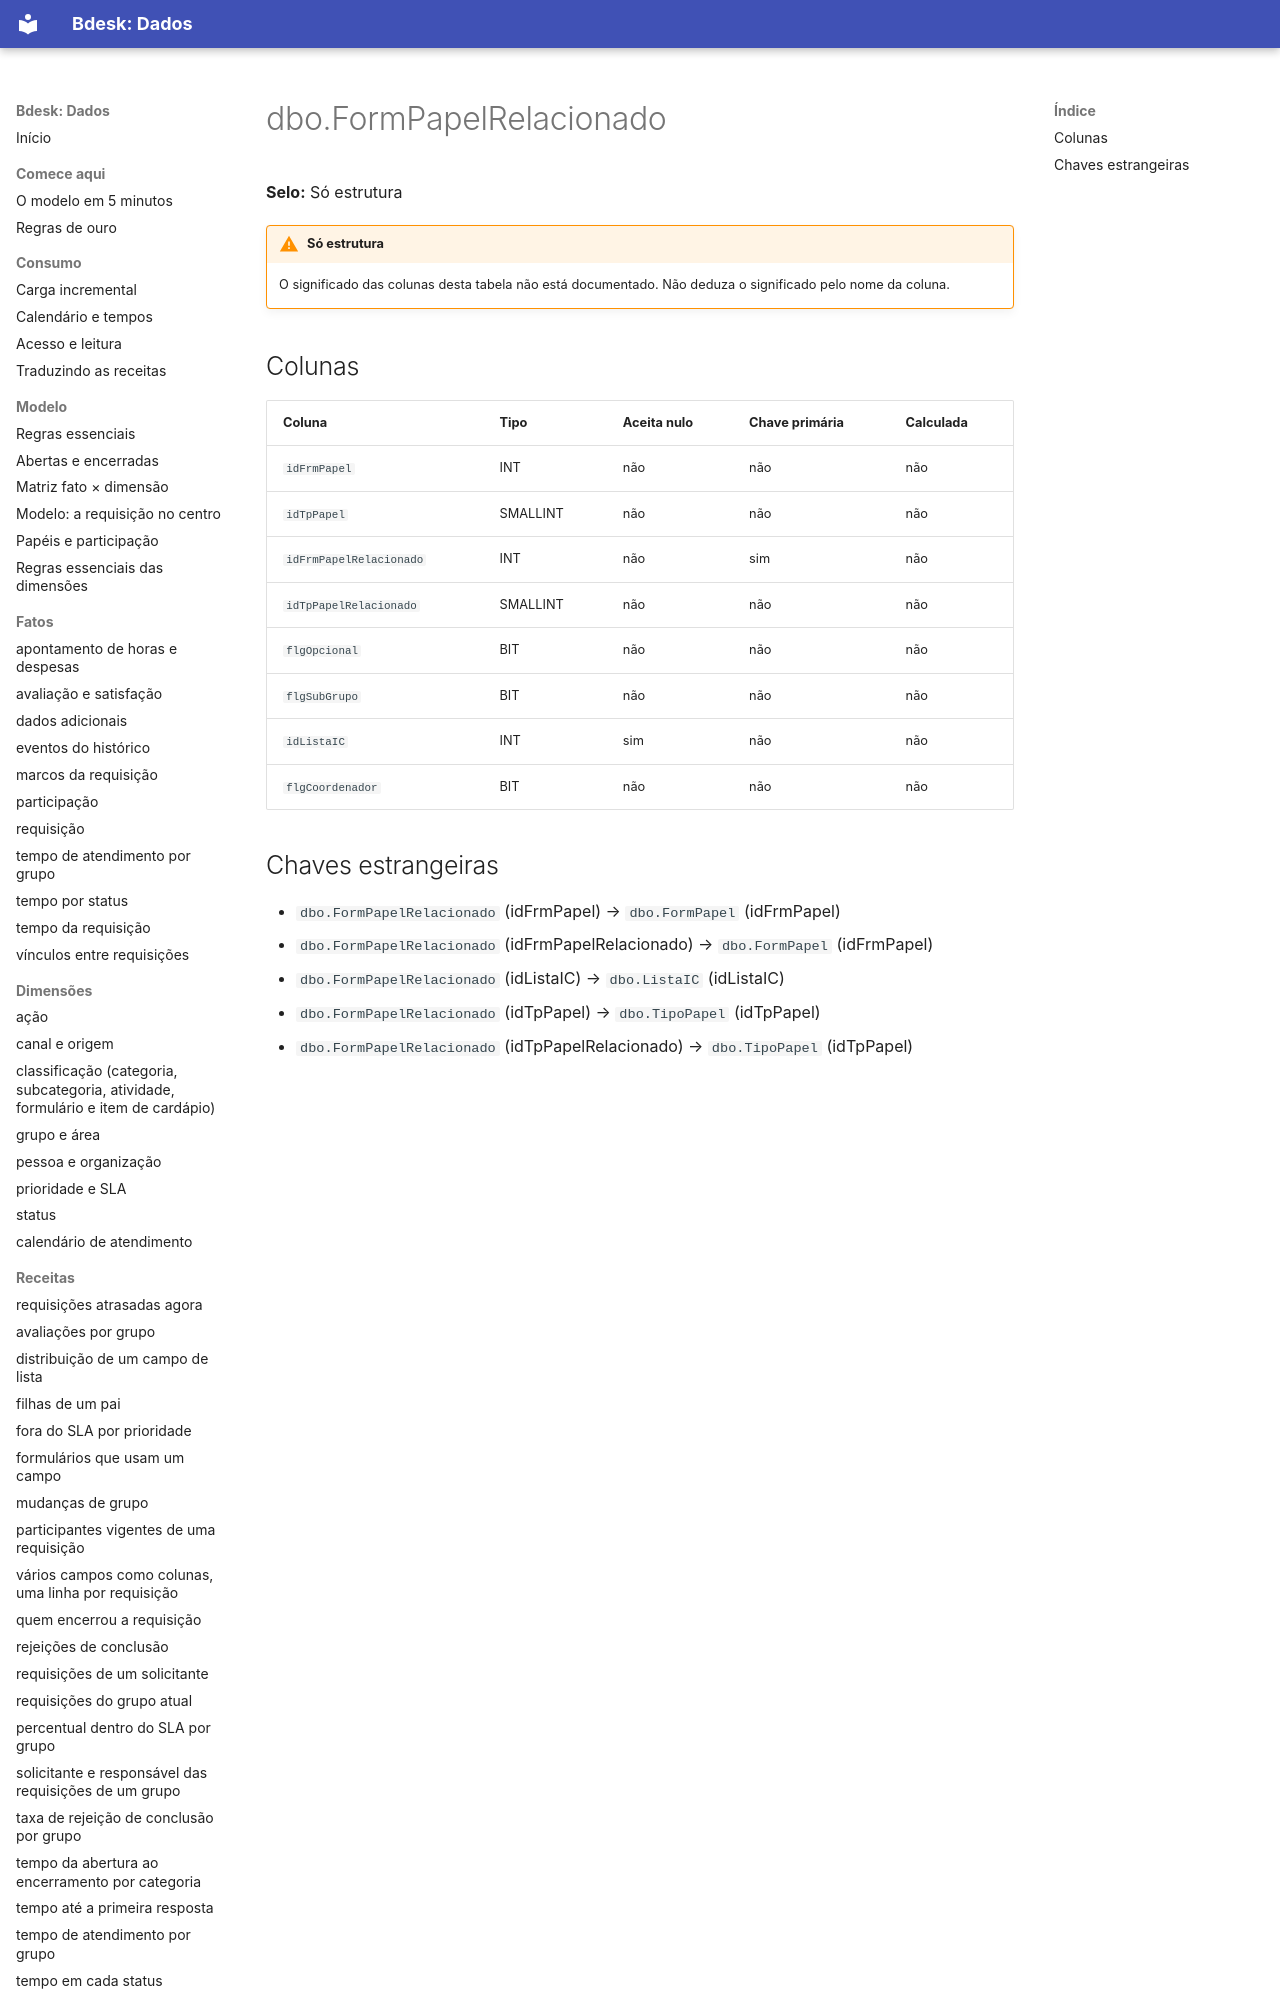

repository: bdeskapp/dados · page: dicionario/dbo-formpapelrelacionado/index.html · generator: mkdocs

---
gerado: sincronizacao
---

# dbo.FormPapelRelacionado

**Selo:** Só estrutura

!!! warning "Só estrutura"
    O significado das colunas desta tabela não está documentado. Não deduza o significado pelo nome da coluna.

## Colunas

| Coluna | Tipo | Aceita nulo | Chave primária | Calculada |
|---|---|---|---|---|
| `idFrmPapel` | INT | não | não | não |
| `idTpPapel` | SMALLINT | não | não | não |
| `idFrmPapelRelacionado` | INT | não | sim | não |
| `idTpPapelRelacionado` | SMALLINT | não | não | não |
| `flgOpcional` | BIT | não | não | não |
| `flgSubGrupo` | BIT | não | não | não |
| `idListaIC` | INT | sim | não | não |
| `flgCoordenador` | BIT | não | não | não |
